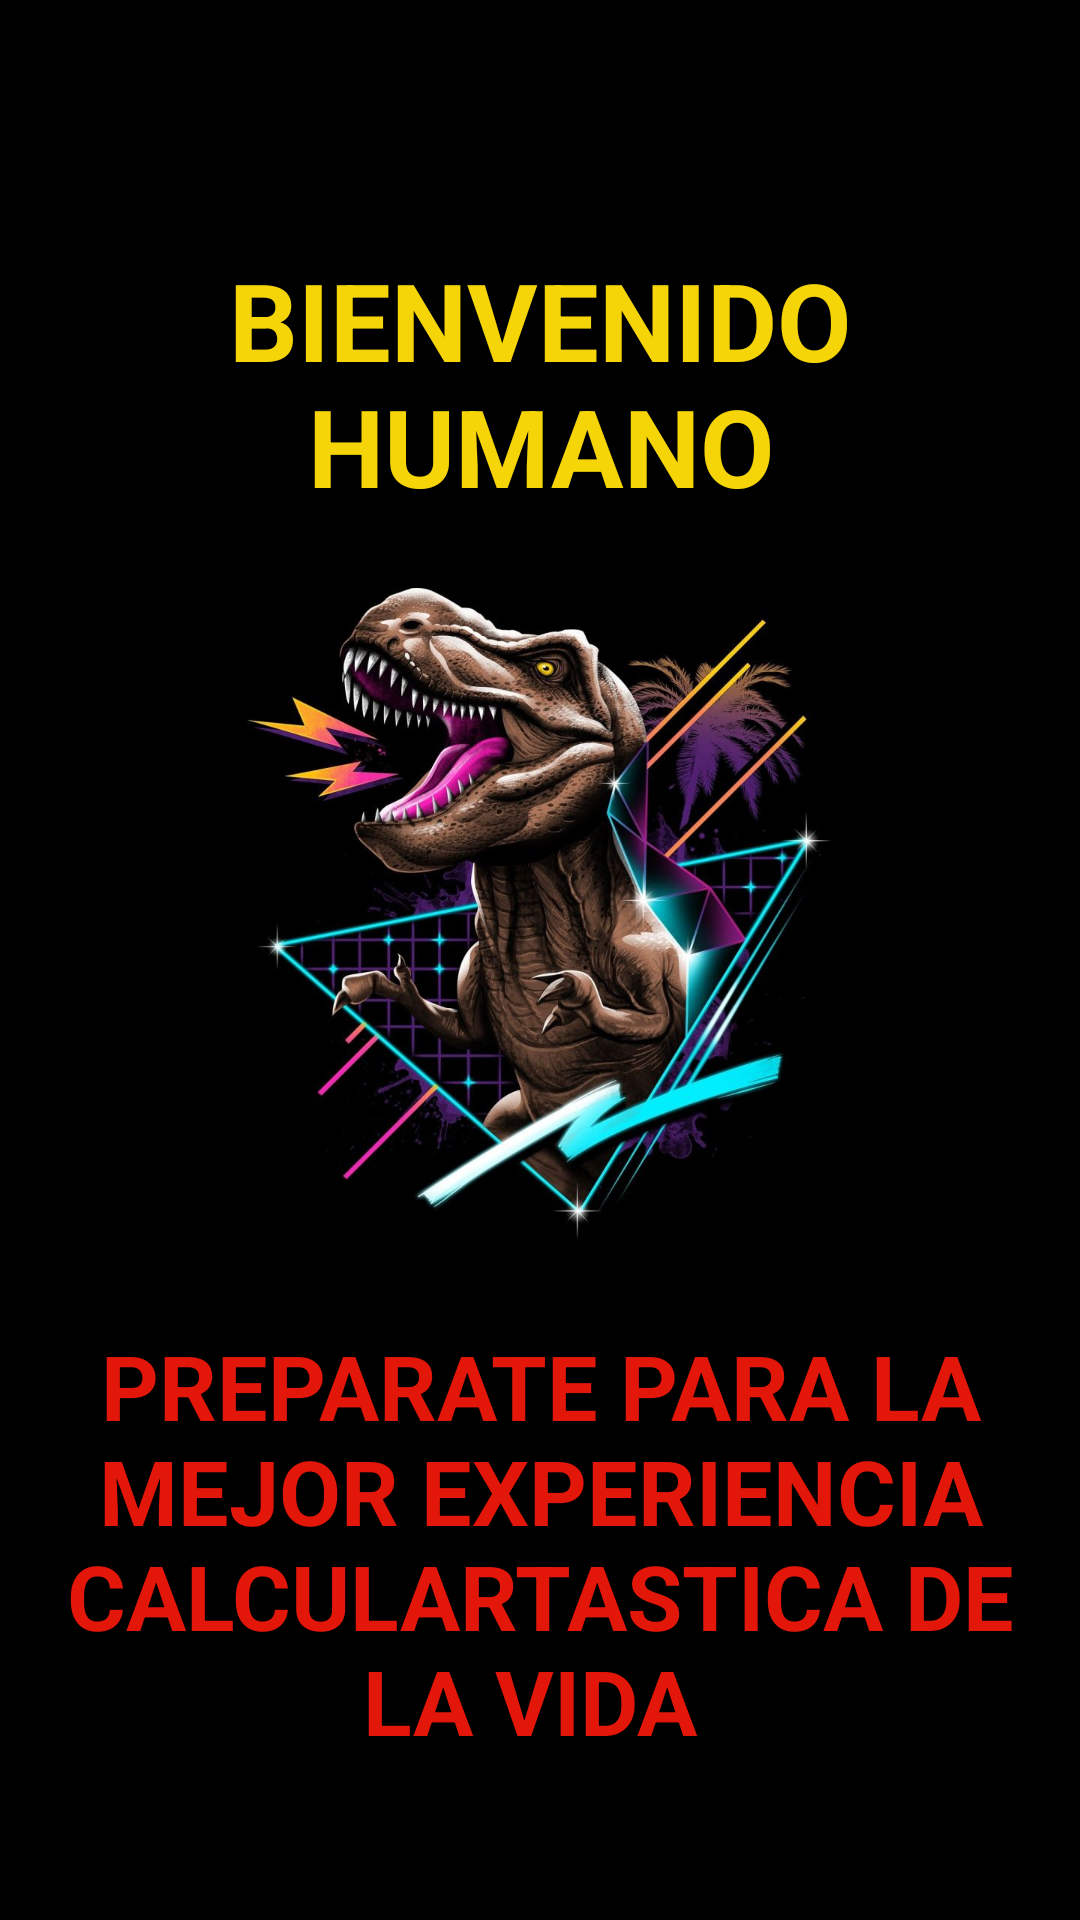

Write the Android layout XML for this screen, with the resource values it uses.
<!-- AndroidManifest.xml: application theme AppTheme -->
<!-- res/layout/activity_splasc.xml -->
<?xml version="1.0" encoding="utf-8"?>
<androidx.constraintlayout.widget.ConstraintLayout xmlns:android="http://schemas.android.com/apk/res/android"
    xmlns:app="http://schemas.android.com/apk/res-auto"
    xmlns:tools="http://schemas.android.com/tools"
    android:layout_width="match_parent"
    android:layout_height="match_parent"
    android:background="@drawable/dinosa"
    tools:context=".splasc">

    <TextView
        android:id="@+id/texto1"
        android:layout_width="233dp"
        android:layout_height="111dp"
        android:layout_marginStart="8dp"
        android:layout_marginLeft="8dp"
        android:layout_marginTop="72dp"
        android:layout_marginEnd="8dp"
        android:layout_marginRight="8dp"
        android:gravity="center_horizontal|center_vertical"
        android:text="BIENVENIDO HUMANO"
        android:textColor="#F5D408"
        android:textSize="36sp"
        android:textStyle="bold"
        app:layout_constraintEnd_toEndOf="parent"
        app:layout_constraintStart_toStartOf="parent"
        app:layout_constraintTop_toTopOf="parent" />

    <TextView
        android:id="@+id/texto2"
        android:layout_width="335dp"
        android:layout_height="251dp"
        android:gravity="center_horizontal|center_vertical"
        android:text="PREPARATE PARA LA MEJOR EXPERIENCIA CALCULARTASTICA DE LA VIDA "
        android:textColor="#E21609"
        android:textSize="30sp"
        android:textStyle="bold"
        app:layout_constraintBottom_toBottomOf="parent"
        app:layout_constraintEnd_toEndOf="parent"
        app:layout_constraintStart_toStartOf="parent" />
</androidx.constraintlayout.widget.ConstraintLayout>
<!-- resources referenced by this layout -->
<resources>
  <!-- drawable dinosa: jpg bitmap (drawable, 124734 bytes) -->
  <style name="AppTheme" parent="Theme.AppCompat.Light.DarkActionBar" style="?android:attr/buttonBarButtonStyle">
          
          <item name="colorPrimary">@color/colorPrimary</item>
          <item name="colorPrimaryDark">@color/colorPrimaryDark</item>
          <item name="colorAccent">@color/colorAccent</item>
  
  
      </style>
  <!-- not gathered from this repository: default colours our renderer supplied (Android Studio template values) -->
  <color name="colorPrimary">#FF6200EE</color>
  <color name="colorPrimaryDark">#FF3700B3</color>
  <color name="colorAccent">#FF03DAC5</color>
</resources>
